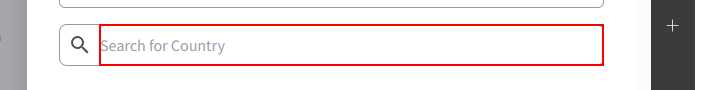
Workflow: Main

Step 1: type "Croatia[k(enter)]" into the text box

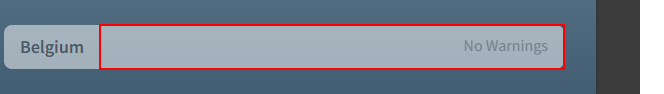
Step 2: find the element 'No Warnings'

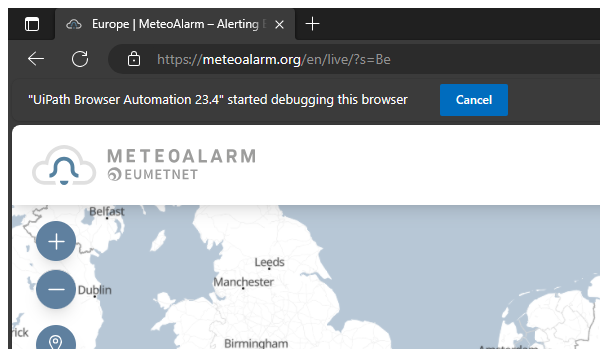
Step 3 [then]: Close Website

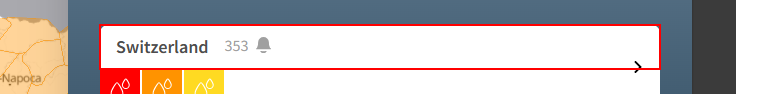
Step 4 [else]: click on the header

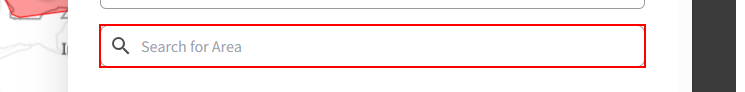
Step 5: type a value into the element
